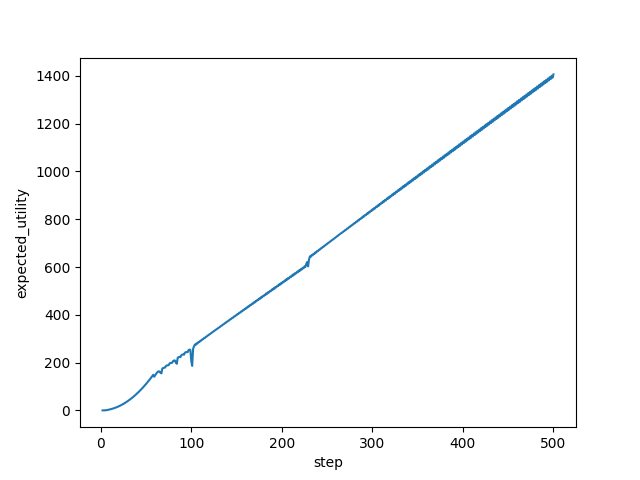

The file beside this chart, header and first rows:
action_type, step, expected_utility
ActionType.TRANSFORM, 2, -0.1524
ActionType.TRANSFORM, 3, -0.0809
ActionType.TRANSFORM, 4, 0.05572
ActionType.TRANSFORM, 5, 0.2963
ActionType.TRANSFORM, 6, 0.6886
ActionType.TRANSFORM, 7, 1.267
ActionType.TRANSFORM, 8, 2.023
ActionType.TRANSFORM, 9, 2.904
ActionType.TRANSFORM, 10, 3.856
ActionType.TRANSFORM, 11, 4.852
ActionType.TRANSFORM, 12, 5.896
ActionType.TRANSFORM, 13, 7.002
ActionType.TRANSFORM, 14, 8.184
ActionType.TRANSFORM, 15, 9.448
ActionType.TRANSFORM, 16, 10.8
ActionType.TRANSFORM, 17, 12.24
ActionType.TRANSFORM, 18, 13.77
ActionType.TRANSFORM, 19, 15.39
ActionType.TRANSFORM, 20, 17.1
ActionType.TRANSFORM, 21, 18.9
ActionType.TRANSFORM, 22, 20.79
ActionType.TRANSFORM, 23, 22.77
ActionType.TRANSFORM, 24, 24.84
ActionType.TRANSFORM, 25, 27
ActionType.TRANSFORM, 26, 29.25
ActionType.TRANSFORM, 27, 31.59
ActionType.TRANSFORM, 28, 34.02
ActionType.TRANSFORM, 29, 36.54
ActionType.TRANSFORM, 30, 39.15
ActionType.TRANSFORM, 31, 41.85
ActionType.TRANSFORM, 32, 44.64
ActionType.TRANSFORM, 33, 47.52
ActionType.TRANSFORM, 34, 50.49
ActionType.TRANSFORM, 35, 53.55
ActionType.TRANSFORM, 36, 56.7
ActionType.TRANSFORM, 37, 59.94
ActionType.TRANSFORM, 38, 63.27
ActionType.TRANSFORM, 39, 66.69
ActionType.TRANSFORM, 40, 70.2
ActionType.TRANSFORM, 41, 73.8
ActionType.TRANSFORM, 42, 77.49
ActionType.TRANSFORM, 43, 81.27
ActionType.TRANSFORM, 44, 85.14
ActionType.TRANSFORM, 45, 89.1
ActionType.TRANSFORM, 46, 93.15
ActionType.TRANSFORM, 47, 97.29
ActionType.TRANSFORM, 48, 101.5
ActionType.TRANSFORM, 49, 105.8
ActionType.TRANSFORM, 50, 110.3
ActionType.TRANSFORM, 51, 114.8
ActionType.TRANSFORM, 52, 119.3
ActionType.TRANSFORM, 53, 124
ActionType.TRANSFORM, 54, 128.8
ActionType.TRANSFORM, 55, 133.6
ActionType.TRANSFORM, 56, 138.6
ActionType.TRANSFORM, 57, 143.6
ActionType.TRANSFORM, 58, 148.8
ActionType.TRANSFER, 59, 140.7
ActionType.TRANSFER, 60, 146.7
ActionType.TRANSFORM, 61, 152
... 439 more rows
